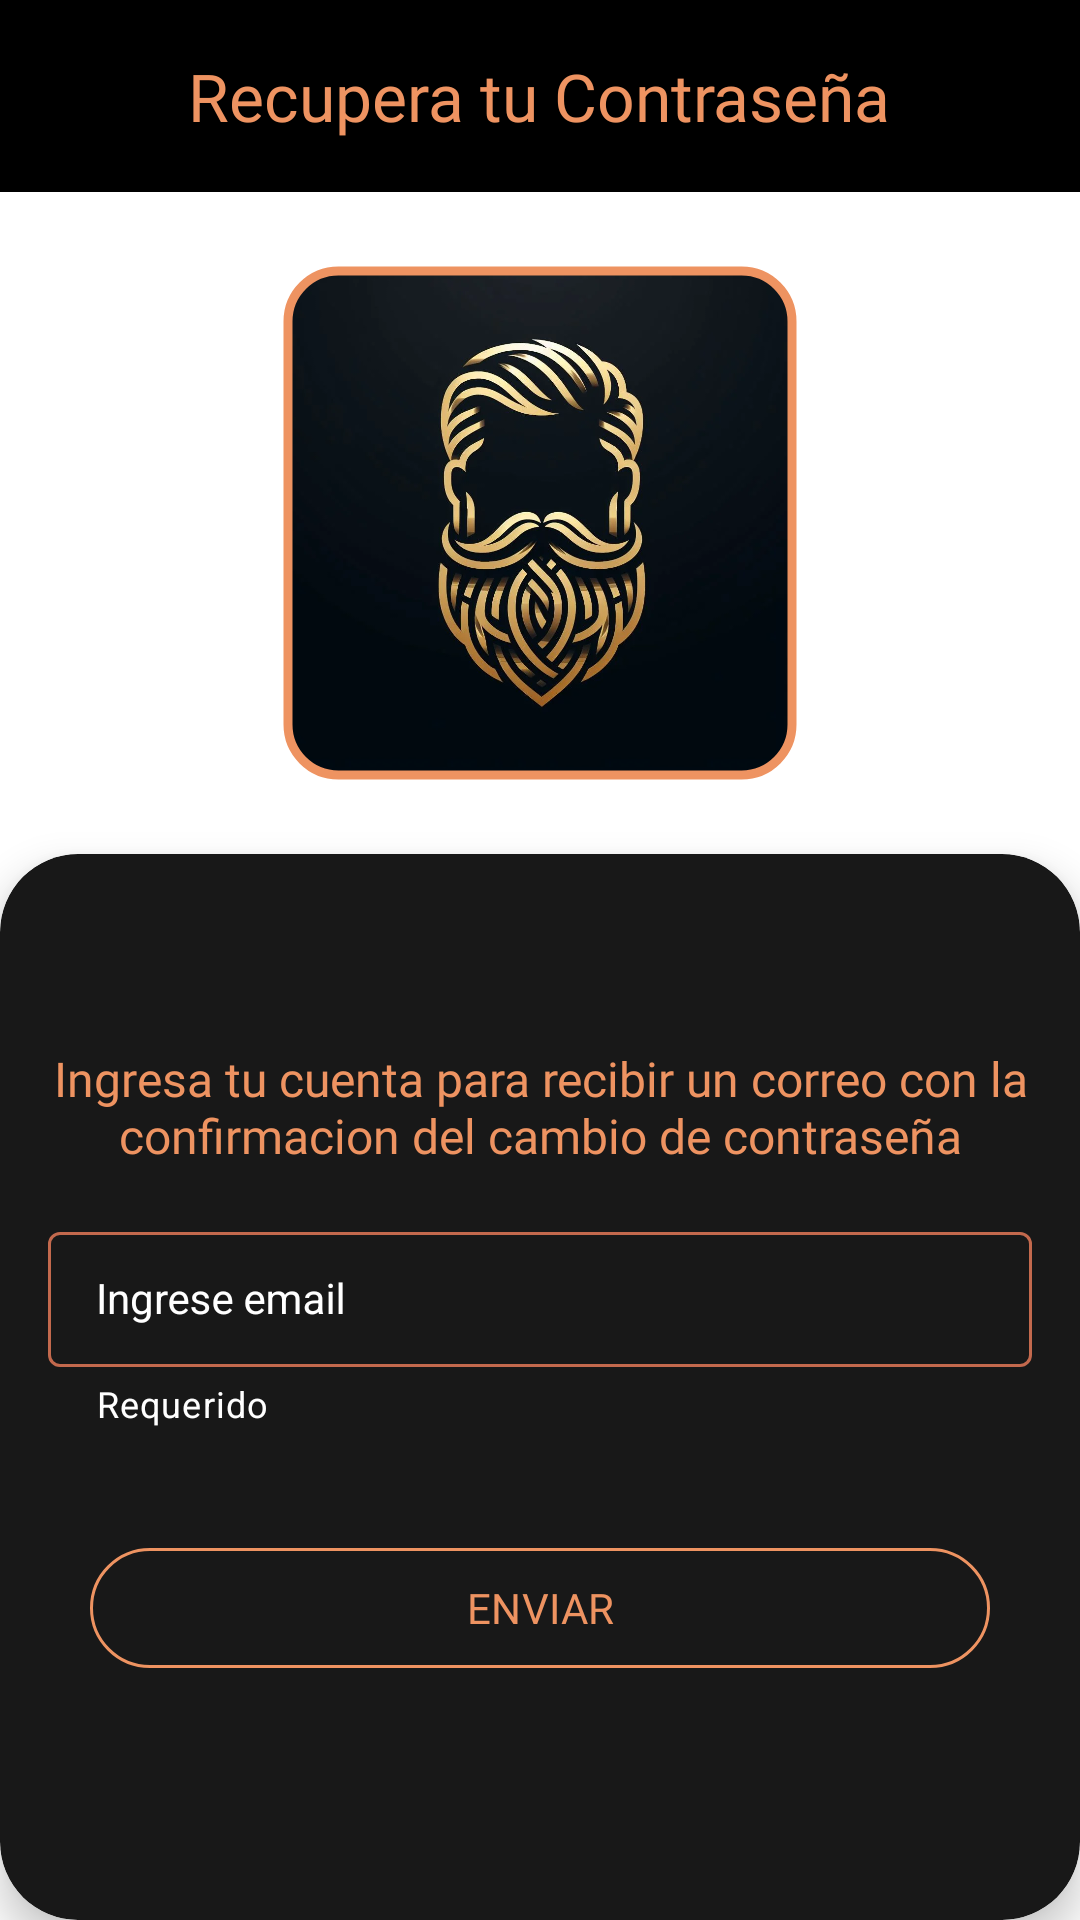

Android layout source for this screen:
<!-- AndroidManifest.xml: application theme Theme.BarberShopFlores -->
<!-- res/layout/fragment_forgot_password.xml -->
<?xml version="1.0" encoding="utf-8"?>
<androidx.constraintlayout.widget.ConstraintLayout xmlns:android="http://schemas.android.com/apk/res/android"
    xmlns:tools="http://schemas.android.com/tools"
    android:layout_width="match_parent"
    android:layout_height="match_parent"
    xmlns:app="http://schemas.android.com/apk/res-auto"
    android:background="@color/white"
    tools:context=".ui.authView.ForgotPasswordFragment">

    <FrameLayout
        android:id="@+id/toolbar"
        android:layout_width="0dp"
        android:layout_height="?attr/actionBarSize"
        android:background="@color/black"
        app:layout_constraintEnd_toEndOf="parent"
        app:layout_constraintStart_toStartOf="parent"
        app:layout_constraintTop_toTopOf="parent">

        <TextView
            android:layout_width="wrap_content"
            android:layout_height="wrap_content"
            android:layout_gravity="center"
            android:fontFamily="@font/blackopsone"
            android:text="@string/recover_your_password"
            android:textColor="@color/secondary"
            android:textSize="22sp" />

    </FrameLayout>


    <com.google.android.material.imageview.ShapeableImageView
        android:id="@+id/subTittle"
        android:layout_width="200dp"
        android:layout_height="200dp"
        android:padding="16dp"
        android:scaleType="centerCrop"
        app:layout_constraintBottom_toTopOf="@+id/cv_box"
        app:layout_constraintEnd_toEndOf="parent"
        app:layout_constraintStart_toStartOf="parent"
        app:layout_constraintTop_toBottomOf="@+id/toolbar"
        app:shapeAppearanceOverlay="@style/circular"
        app:srcCompat="@drawable/barber_ic"
        app:strokeColor="@color/secondary"
        app:strokeWidth="3dp" />



    <androidx.cardview.widget.CardView
        android:id="@+id/cv_box"
        android:layout_width="match_parent"
        android:layout_height="wrap_content"
        app:cardCornerRadius="26dp"
        app:cardElevation="8dp"
        android:backgroundTint="@color/primaryDark"
        app:layout_constraintBottom_toBottomOf="parent"
        app:layout_constraintEnd_toEndOf="parent"
        app:layout_constraintStart_toStartOf="parent">

    <LinearLayout
        android:layout_width="match_parent"
        android:layout_height="wrap_content"
        android:layout_marginTop="64dp"
        android:layout_marginBottom="80dp"
        android:orientation="vertical">

    <TextView
        android:id="@+id/tvInfo"
        android:layout_width="match_parent"
        android:layout_height="wrap_content"
        android:layout_marginRight="16dp"
        android:layout_marginLeft="16dp"
        android:gravity="center"
        android:textColor="@color/secondary"
        android:fontFamily="@font/handlee"
        android:textSize="16sp"
        android:text="@string/text_info_pass" />

    <com.google.android.material.textfield.TextInputLayout
        android:id="@+id/tilEmail"
        style="@style/FormTextInputLayout"
        android:layout_width="match_parent"
        android:layout_height="wrap_content"
        android:layout_marginTop="16dp"
        app:errorEnabled="true"
        app:errorIconDrawable="@null"
        app:helperText="Requerido"
        app:helperTextTextColor="@color/white"
        app:startIconDrawable="@drawable/ic_email"
        app:startIconTint="@color/white">

        <com.google.android.material.textfield.TextInputEditText
            android:id="@+id/email_Et"
            style="@style/FormEditText"
            android:layout_width="match_parent"
            android:layout_height="match_parent"
            android:hint="@string/email"
            android:imeOptions="actionNext"
            android:inputType="textEmailAddress" />

    </com.google.android.material.textfield.TextInputLayout>

    <RelativeLayout
        android:id="@+id/btn_layout"
        android:layout_width="300dp"
        android:layout_height="wrap_content"
        android:layout_marginTop="36dp"
        android:layout_gravity="center">

        <com.google.android.material.button.MaterialButton
            android:id="@+id/forgot_pass_btn"
            style="?attr/materialButtonOutlinedStyle"
            android:layout_width="300dp"
            android:layout_height="wrap_content"
            android:text="@string/send"
            android:textColor="@color/secondary"
            app:cornerRadius="30dp"
            app:strokeColor="@color/secondary"
            android:fontFamily="@font/blackopsone"/>

        <ProgressBar
            android:id="@+id/forgotPassProgress"
            android:layout_width="36dp"
            android:layout_height="36dp"
            android:layout_centerInParent="true"
            android:indeterminateTint="@color/secondary"
            android:visibility="invisible" />

    </RelativeLayout>

    </LinearLayout>

    </androidx.cardview.widget.CardView>

</androidx.constraintlayout.widget.ConstraintLayout>
<!-- resources referenced by this layout -->
<resources>
  <color name="black">#FF000000</color>
  <color name="primaryDark">#181818</color>
  <color name="secondary">#ee9361</color>
  <color name="white">#FFFFFFFF</color>
  <!-- drawable barber_ic: webp bitmap (drawable, 48310 bytes) -->
  <string name="email">Ingrese email</string>
  <string name="recover_your_password">Recupera tu Contraseña</string>
  <string name="send">ENVIAR</string>
  <string name="text_info_pass">Ingresa tu cuenta para recibir un correo con la confirmacion del cambio de contraseña</string>
  <style name="FormEditText" parent="Widget.AppCompat.EditText">
          <item name="android:textSize">14sp</item>
          <item name="android:textColor">@color/white</item>
          <item name="android:paddingLeft">16dp</item>
          <item name="singleLine">true</item>
          <item name="maxLines">1</item>
          <item name="android:paddingRight">16dp</item>
          <item name="android:textColorHint">@color/white</item>
      </style>
  <style name="FormTextInputLayout" parent="Widget.MaterialComponents.TextInputLayout.OutlinedBox.Dense">
          <item name="android:gravity">center_vertical</item>
          <item name="errorEnabled">true</item>
          <item name="android:layout_marginLeft">16dp</item>
          <item name="android:layout_marginRight">16dp</item>
          <item name="android:textColorHint">@color/white</item>
          <item name="boxStrokeColor">@color/secondary</item>
          <item name="boxStrokeWidth">1dp</item>
          <item name="errorTextColor">@color/white</item>
          <item name="hintTextColor">@color/white</item>
      </style>
  <style name="circular">
          <item name="cornerSize">
             10%
          </item>
      </style>
  <style name="Theme.BarberShopFlores" parent="Base.Theme.BarberShopFlores" />
  <style name="Base.Theme.BarberShopFlores" parent="Theme.Material3.DayNight.NoActionBar">
          <item name="android:statusBarColor">@color/black</item>
          <item name="colorAccent">@color/accent</item>
          <item name="colorPrimary">@color/secondary</item>
  
  
      </style>
  <color name="accent">#FFFFFF</color>
</resources>
